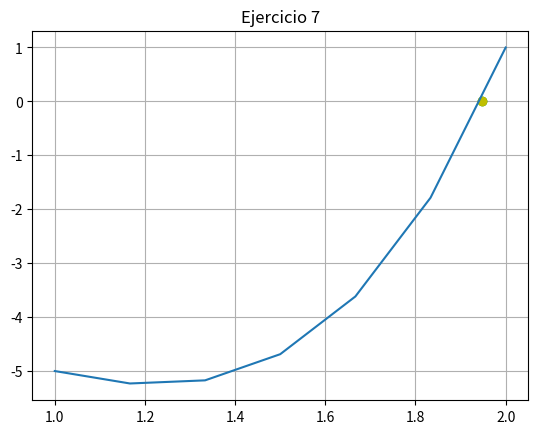

Write the Python code that produced this figure.
import numpy as np
import matplotlib.pyplot as plt


def f(x):
    return np.power(x, 4)-3*np.power(x, 2)-3

# MÉTODO DE LA SECANTE

def secante(xinf, xsup, cota, maxiteraciones):
    error = 1
    i = 1
    while error > cota:
        # NUEVA APROXIMACIÓN (RAÍZ)
        xr = xinf - ((f(xinf)*(xinf-xsup))/(f(xinf)-f(xsup)))
        
        #CALCULANDO EL ERROR
        error = np.abs((xr-xinf)/xr)
        print("Iteración:", i, " xsup:", xsup, "xinf:",
              xinf, " Raiz:", xr, " Error:", error)
        
        #REASIGNANDO VALORES
        xinf = xsup
        xsup = xr
        i += 1
        
        #IMPRIMIENDO EL RESULTADO DE LA RAÍZ Y EL ERROR
        if(error <= 0.01):
            print("La raíz es: ", xr, " f(raíz): ", f(xr))
            print("Con un error de: ", error)
            plt.plot(xinf, 0, 'o', color="g")
            plt.plot(xsup, f(xsup), 'o', color="y")

#LLAMANDO AL MÉTODO DE LA SECANTE
secante(1, 2, 0.01, 10)

#REALIZANDO LA GRÁFICA
x = np.linspace(1, 2, 7)
plt.plot(x, f(x))
plt.title("Ejercicio 7")
plt.grid('on')
plt.show()
